4-way image classification set "250529_test_classification" from GitHub (jsysunny/AI_Cobot_Automation); label vocabulary: cold, dermatitis, diarrhea, dyspepsia.

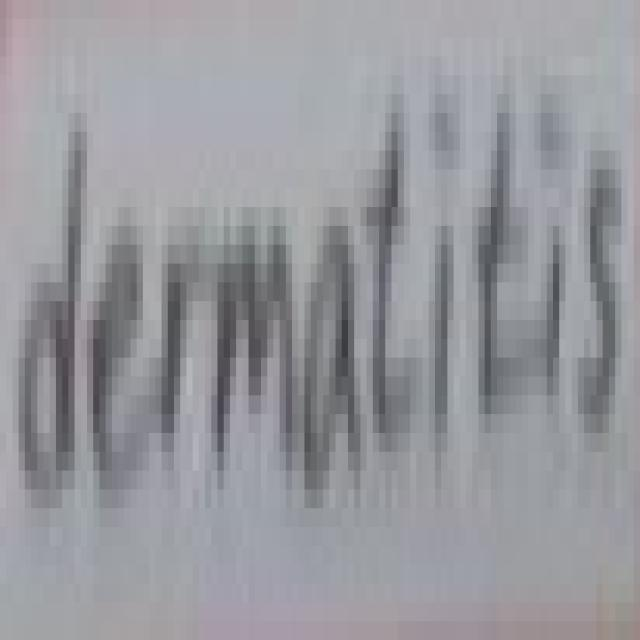
Label: dermatitis

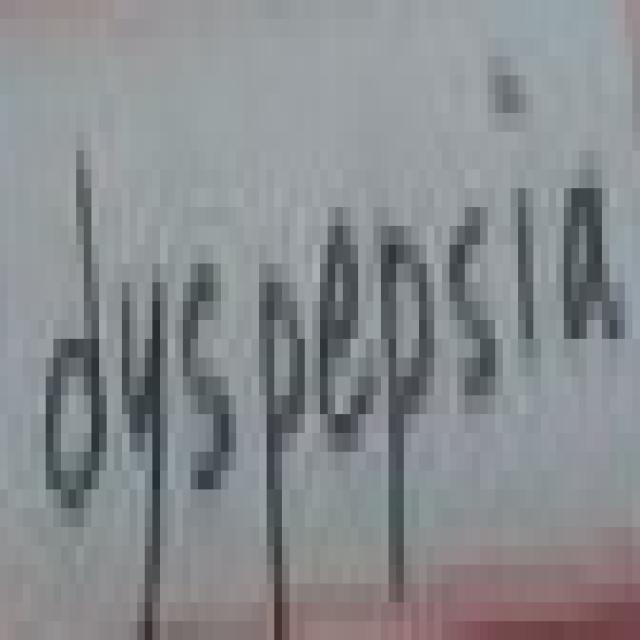
Label: dyspepsia

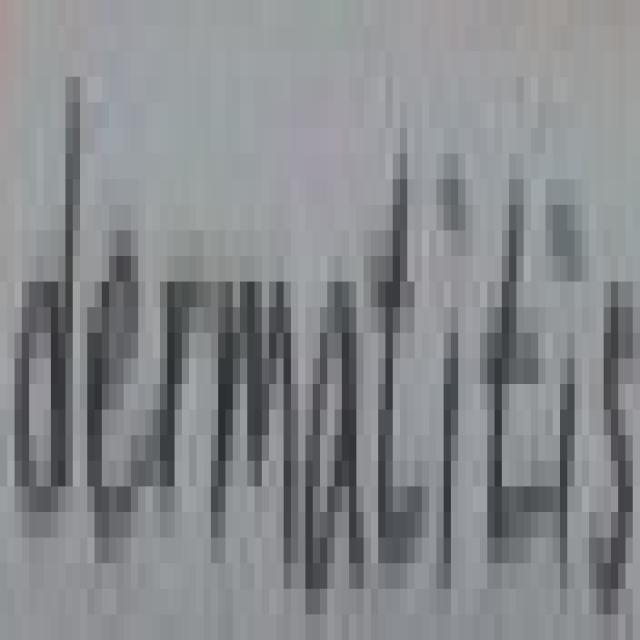
Label: dermatitis

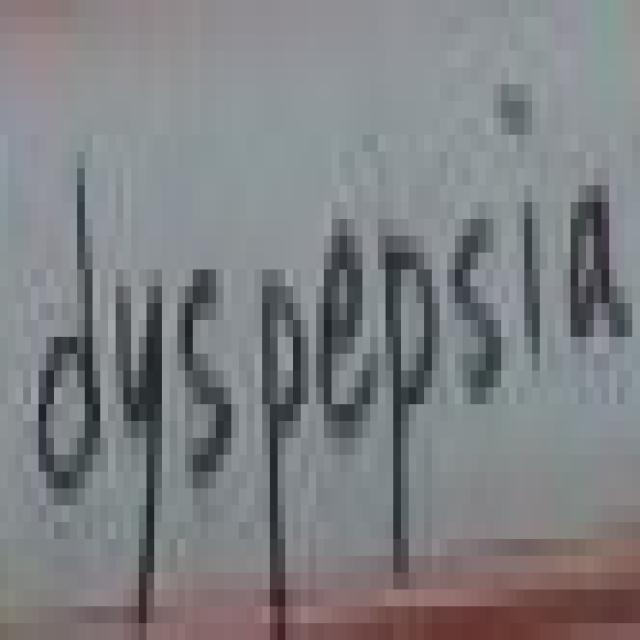
Label: dyspepsia

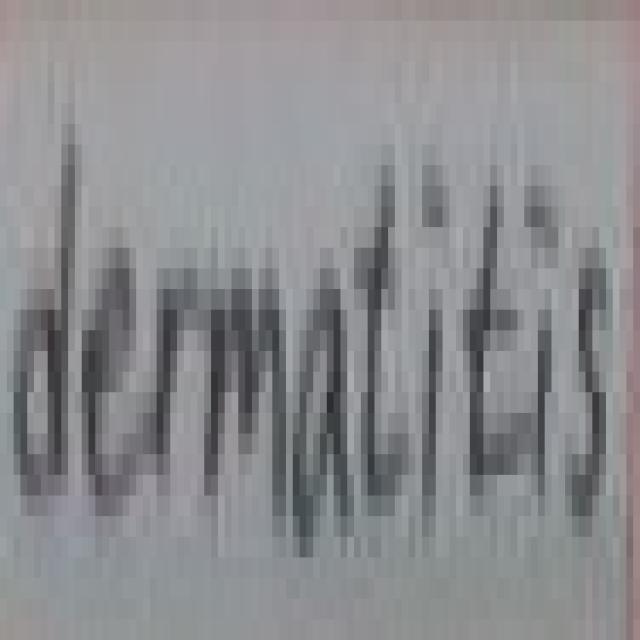
Label: dermatitis

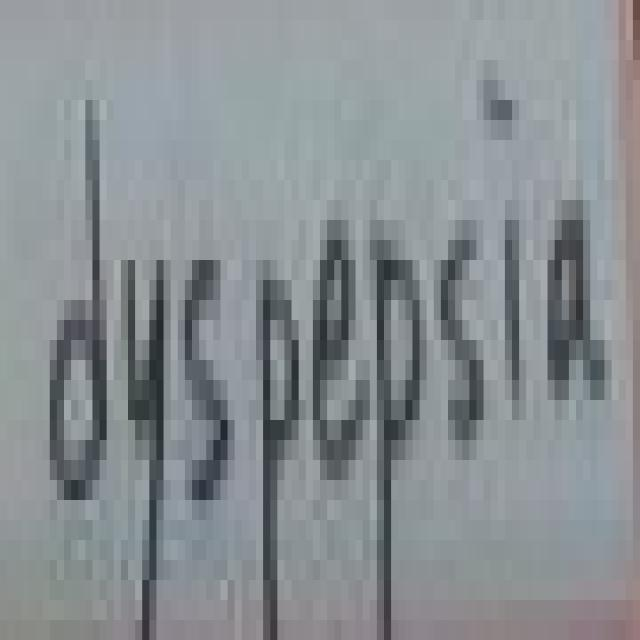
Label: dyspepsia
